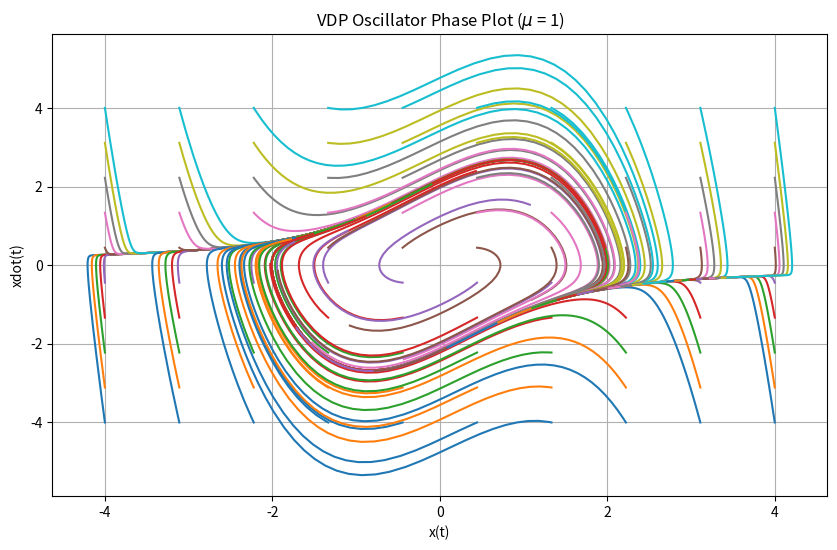

The matplotlib source for this figure:
# Peter Lie
# AERO 500 / 470

# ICA 4/5

# Clear terminal
import os
clear = lambda: os.system('clear')
clear()


import numpy as np
from scipy.linalg import lu

# Problem 1:
A = np.array([[1, 3, 5],
              [2, 5, 1],
              [2, 3, 8]])
b = np.array([10, 8, 3])

# 1. Invertibility
rank = np.linalg.matrix_rank(A)
print("Problem 1:")
print("Rank of A:", rank)

if rank == A.shape[0]:
    A_inv = np.linalg.inv(A)
    print("A is invertible. Inverse:\n", A_inv)


# 2. Matrix properties
det = np.linalg.det(A)
trace = np.trace(A)
eigvals, eigvecs = np.linalg.eig(A)
norm = np.linalg.norm(A)
lu_piv = lu(A)
svd_vals = np.linalg.svd(A)[1]

print("\nDeterminant:", det, " (looks like floating point issue here again)")
print("Trace:", trace)
print("Eigenvalues:", eigvals)
print("Eigenvectors:\n", eigvecs)
print("Norm:", norm)
print("LU Decomposition:")
print("P:\n" ,lu_piv[0])
print("L:\n" ,lu_piv[1])
print("U:\n" ,lu_piv[2])
print("Singular values:", svd_vals)


# 3. Solve Ax = b
x = np.linalg.solve(A, b)
print("Solution to Ax = b:\n", x)



# Problem 2:

import matplotlib.pyplot as plt
from scipy.integrate import solve_ivp

tol = 1e-8 # Tolerancing for accuracy

def van_der_pol(t, state, mu):
    x, dx = state
    ddx = mu * (1 - x**2) * dx - x
    return [dx, ddx]

mu = 1
t_span = (0, 10)

# Mesh grid of initial conditions
x0_vals = np.linspace(-4, 4, 10)  # 9 points from -4 to 4
dx0_vals = np.linspace(-4, 4, 10)
initial_conditions = [(x0, dx0) for x0 in x0_vals for dx0 in dx0_vals]


# Plotting trajectories
plt.figure(figsize=(10, 6))

for x0, dx0 in initial_conditions:
    if x0**2 + dx0**2 > 2.5:
        sol = solve_ivp(van_der_pol, t_span, [x0, dx0], args=(mu,), rtol = tol, atol = tol)
        plt.plot(sol.y[0], sol.y[1])
    else:
        t_span = t_span = (0, 3)
        sol = solve_ivp(van_der_pol, t_span, [x0, dx0], args=(mu,), rtol = tol, atol = tol)
        plt.plot(sol.y[0], sol.y[1])

plt.title("VDP Oscillator Phase Plot (${\\mu}$ = 1)")
plt.xlabel("x(t)")
plt.ylabel("xdot(t)")
plt.grid(True)
plt.show()


